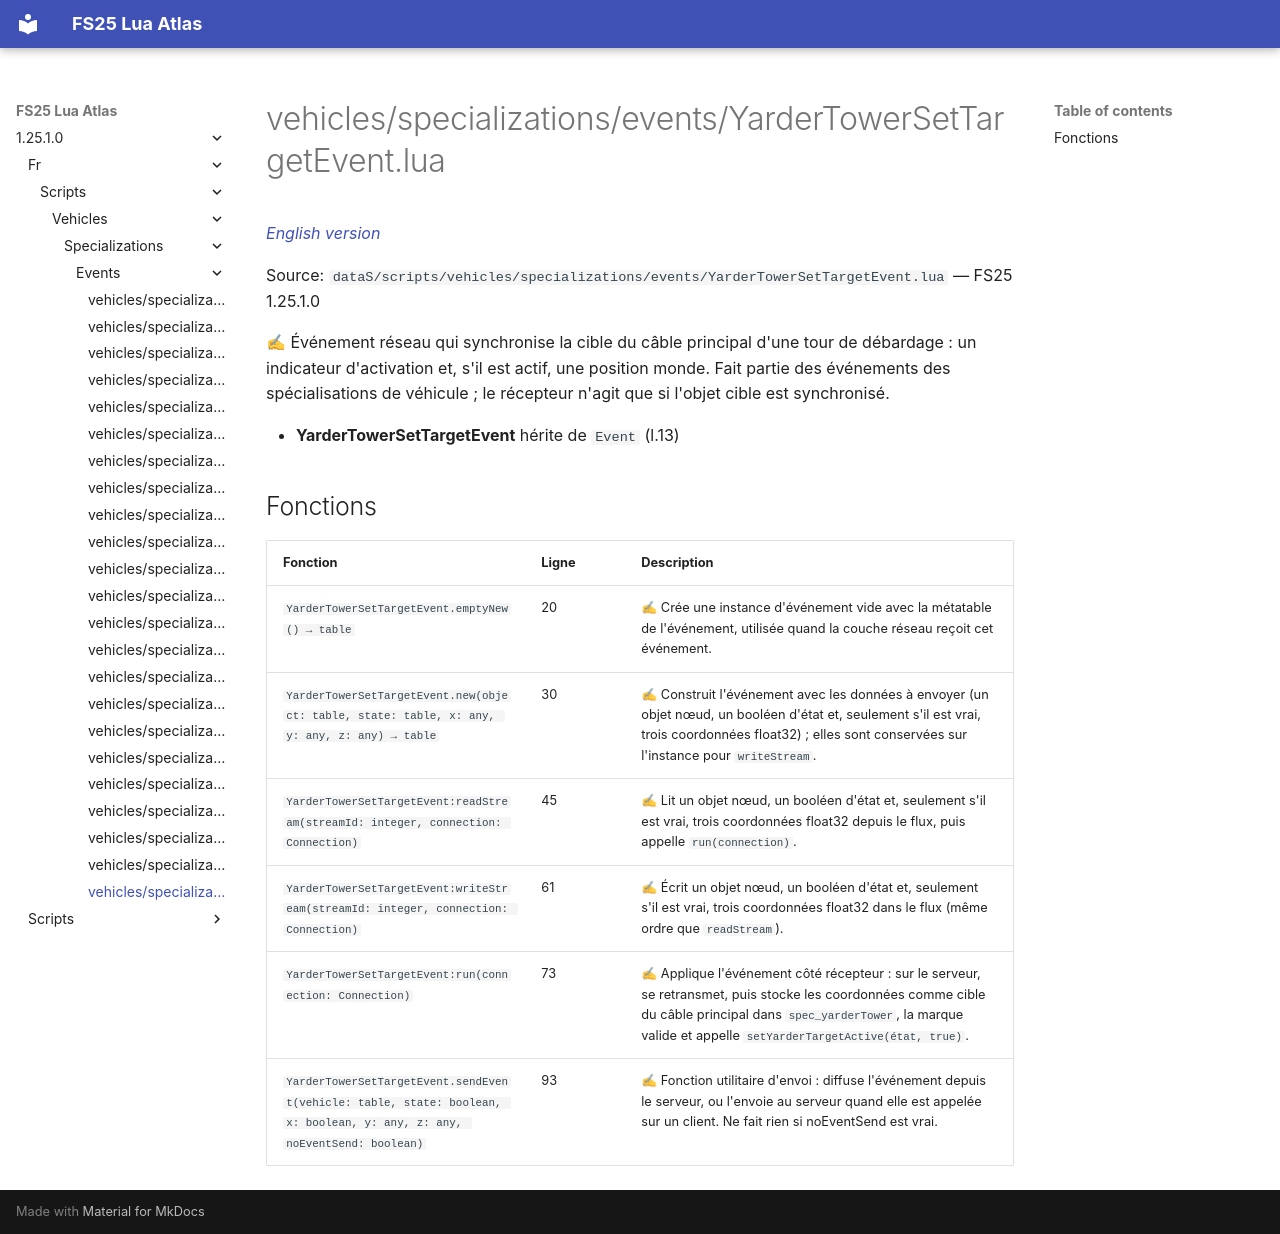

repository: Tim0219800/fs25-lua-atlas · page: 1.25.1.0/fr/scripts/vehicles/specializations/events/YarderTowerSetTargetEvent.html · generator: mkdocs

# vehicles/specializations/events/YarderTowerSetTargetEvent.lua

*[English version](../../../../../scripts/vehicles/specializations/events/YarderTowerSetTargetEvent.md)*

Source: `dataS/scripts/vehicles/specializations/events/YarderTowerSetTargetEvent.lua` — FS25 1.25.1.0

✍ Événement réseau qui synchronise la cible du câble principal d'une tour de débardage : un indicateur d'activation et, s'il est actif, une position monde. Fait partie des événements des spécialisations de véhicule ; le récepteur n'agit que si l'objet cible est synchronisé.

- **YarderTowerSetTargetEvent** hérite de `Event` (l.13)

## Fonctions

| Fonction | Ligne | Description |
|---|---|---|
| `YarderTowerSetTargetEvent.emptyNew() → table` | 20 | ✍ Crée une instance d'événement vide avec la métatable de l'événement, utilisée quand la couche réseau reçoit cet événement. |
| `YarderTowerSetTargetEvent.new(object: table, state: table, x: any, y: any, z: any) → table` | 30 | ✍ Construit l'événement avec les données à envoyer (un objet nœud, un booléen d'état et, seulement s'il est vrai, trois coordonnées float32) ; elles sont conservées sur l'instance pour `writeStream`. |
| `YarderTowerSetTargetEvent:readStream(streamId: integer, connection: Connection)` | 45 | ✍ Lit un objet nœud, un booléen d'état et, seulement s'il est vrai, trois coordonnées float32 depuis le flux, puis appelle `run(connection)`. |
| `YarderTowerSetTargetEvent:writeStream(streamId: integer, connection: Connection)` | 61 | ✍ Écrit un objet nœud, un booléen d'état et, seulement s'il est vrai, trois coordonnées float32 dans le flux (même ordre que `readStream`). |
| `YarderTowerSetTargetEvent:run(connection: Connection)` | 73 | ✍ Applique l'événement côté récepteur : sur le serveur, se retransmet, puis stocke les coordonnées comme cible du câble principal dans `spec_yarderTower`, la marque valide et appelle `setYarderTargetActive(état, true)`. |
| `YarderTowerSetTargetEvent.sendEvent(vehicle: table, state: boolean, x: boolean, y: any, z: any, noEventSend: boolean)` | 93 | ✍ Fonction utilitaire d'envoi : diffuse l'événement depuis le serveur, ou l'envoie au serveur quand elle est appelée sur un client. Ne fait rien si noEventSend est vrai. |
